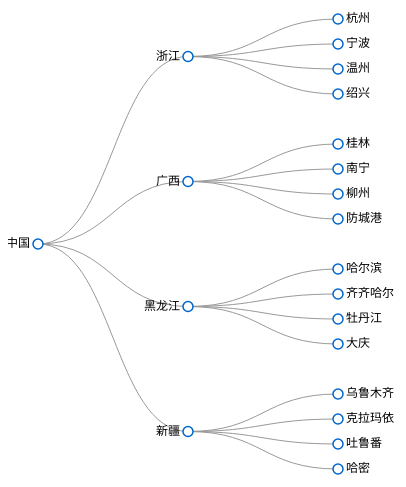
D3 v3 page, settled after 360 driven frames (6 s of simulated time); the page loaded 1 data file(s).


    const width = 500
    const height = 500
    const svg = d3.select('body')
                  .append('svg')
                  .attr('width', width)
                  .attr('height', height)
                  .append('g')
                  .attr('transform', 'translate(30, 0)')

    // 数据
    // const cityData = {
    //   "name":"中国",
    //   "children":
    //   [
    //       { 
    //         "name":"浙江" , 
    //         "children":
    //         [
    //               {"name":"杭州" },
    //               {"name":"宁波" },
    //               {"name":"温州" },
    //               {"name":"绍兴" }
    //         ] 
    //       },
          
    //       { 
    //           "name":"广西" , 
    //           "children":
    //           [
    //               {"name":"桂林"},
    //               {"name":"南宁"},
    //               {"name":"柳州"},
    //               {"name":"防城港"}
    //           ] 
    //       },
          
    //       { 
    //           "name":"黑龙江",
    //           "children":
    //           [
    //               {"name":"哈尔滨"},
    //               {"name":"齐齐哈尔"},
    //               {"name":"牡丹江"},
    //               {"name":"大庆"}
    //           ] 
    //       },
          
    //       { 
    //           "name":"新疆" , 
    //           "children":
    //           [
    //               {"name":"乌鲁木齐"},
    //               {"name":"克拉玛依"},
    //               {"name":"吐鲁番"},
    //               {"name":"哈密"}
    //           ]
    //       }
    //   ]
    // }

    // 布局
    const cluster = d3.layout.cluster()
                      .size([width, height - 200])


    d3.json('./data/city.json', (error, root) => {
      const nodes = cluster.nodes(root)
      const links = cluster.links(nodes)

      console.log('nodes', nodes)
      console.log('links', links)

      // 绘制
      // 对角线
      const diagonal = d3.svg.diagonal()
                          .projection(d => [d.y, d.x])

      const link = svg.selectAll('.link') 
                      .data(links)
                      .enter()
                      .append('path')
                      .attr('class', 'link')
                      .attr('d', diagonal)

      const node = svg.selectAll('.node')
                      .data(nodes)
                      .enter()
                      .append('g')
                      .attr('class', 'node')
                      .attr('transform', d => `translate(${d.y}, ${d.x})`)

      node.append('circle').attr('r', 5)
      node.append('text')
          .attr('dx', d => d.children ? -8 : 8)
          .attr('dy', 3)
          .style('text-anchor', d => d.children ? 'end' : 'start')
          .text(d => d.name)

      // // 文本
      // const text = svg.append('g')
      //                 .selectAll('text')
      //                 .data(nodes)
      //                 .enter()
      //                 .append('text')
      //                 .attr('x', d => d.y)
      //                 .attr('y', d => d.x)
      //                 .text(d => d.name)
      // // 圈圈
      // const circle = svg.append('g')
      //                   .attr('class', 'cir')
      //                   .selectAll('circle')
      //                   .data(nodes)
      //                   .enter()
      //                   .append('circle')
      //                   .attr('r', 5)
      //                   .attr('cx', d => d.y)
      //                   .attr('cy', d => d.x)
    })            
  

### data: data/city.json
{
 "name": "中国",
 "children": [
  {
   "name": "浙江",
   "children": [
    "{... 1 keys}",
    "{... 1 keys}",
    "{... 1 keys}",
    "{... 1 keys}"
   ]
  },
  {
   "name": "广西",
   "children": [
    "{... 1 keys}",
    "{... 1 keys}",
    "{... 1 keys}",
    "{... 1 keys}"
   ]
  },
  {
   "name": "黑龙江",
   "children": [
    "{... 1 keys}",
    "{... 1 keys}",
    "{... 1 keys}",
    "{... 1 keys}"
   ]
  },
  {
   "name": "新疆",
   "children": [
    "{... 1 keys}",
    "{... 1 keys}",
    "{... 1 keys}",
    "{... 1 keys}"
   ]
  }
 ]
}